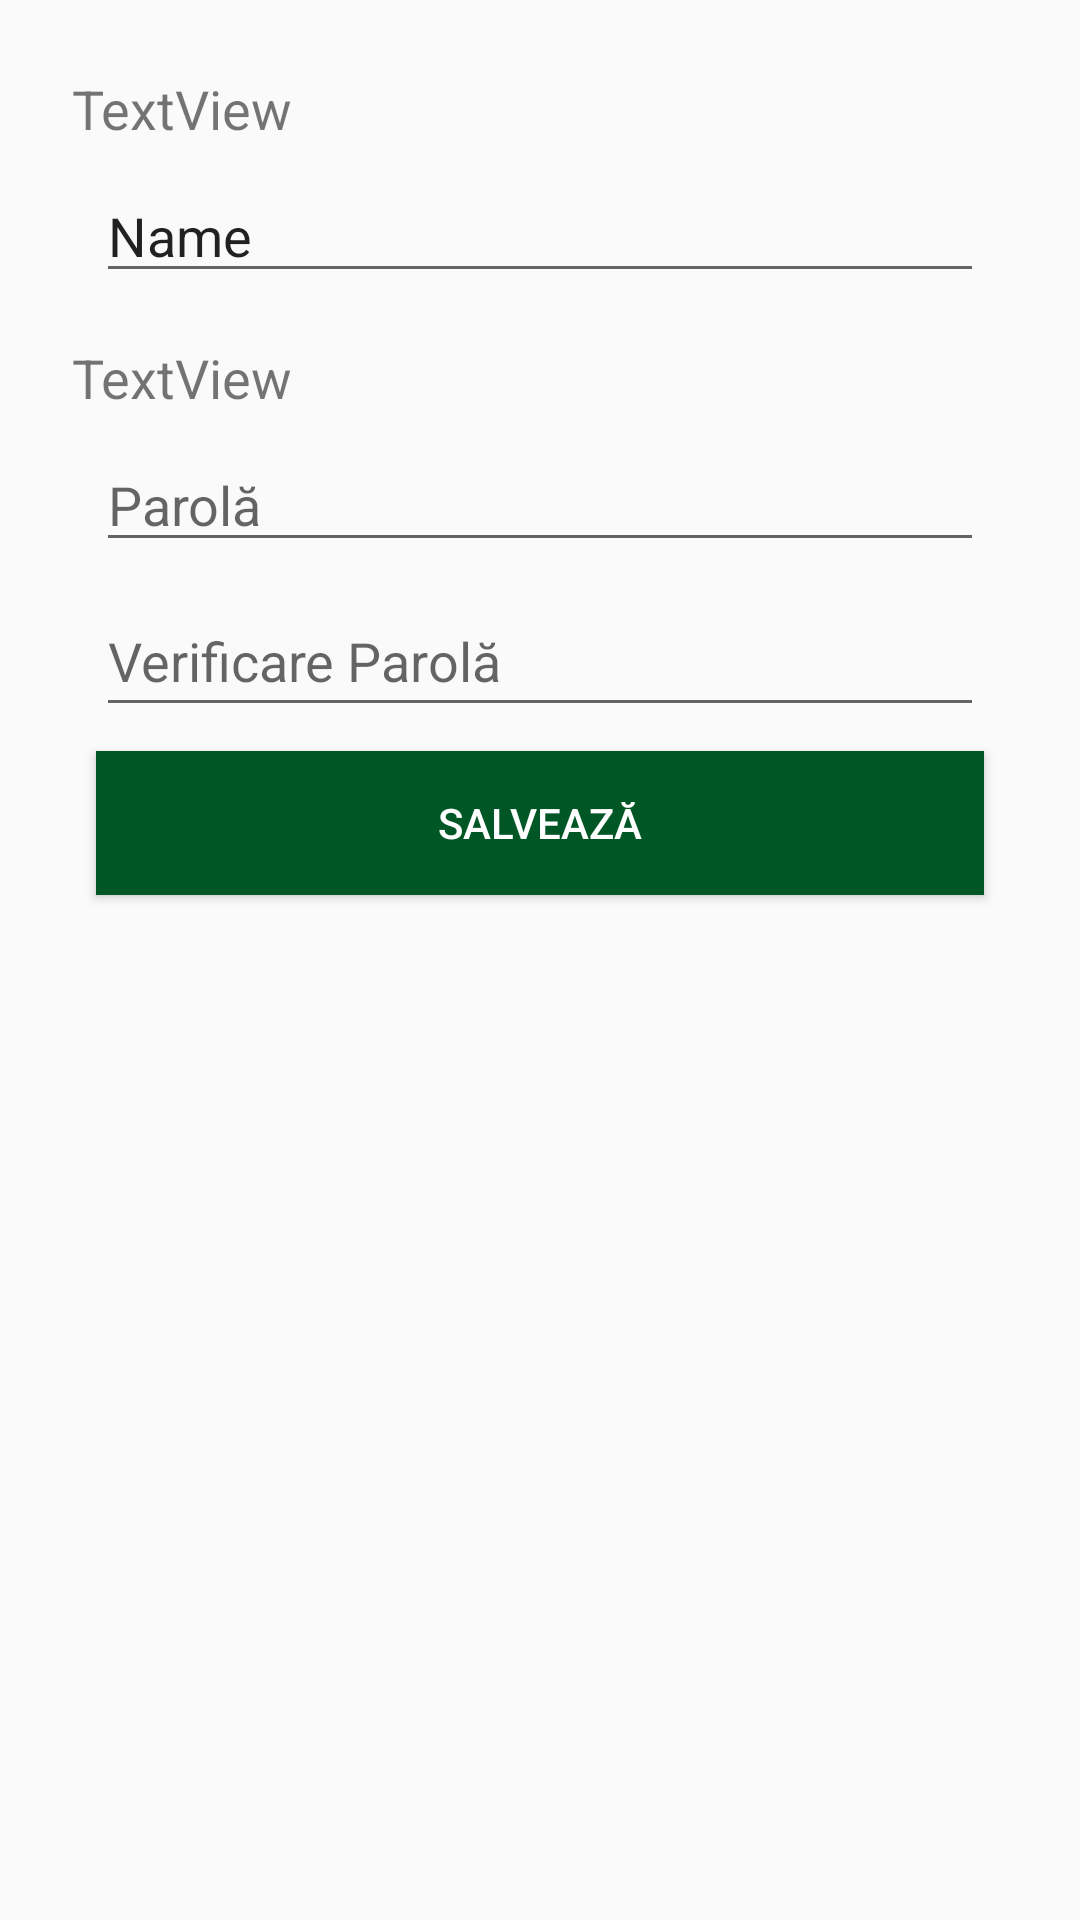

The Android layout XML behind this screen, and the referenced resources:
<!-- AndroidManifest.xml: application theme AppTheme -->
<!-- res/layout/activity_edit_user_information.xml -->
<?xml version="1.0" encoding="utf-8"?>

<android.support.constraint.ConstraintLayout xmlns:android="http://schemas.android.com/apk/res/android"
    xmlns:app="http://schemas.android.com/apk/res-auto"
    xmlns:tools="http://schemas.android.com/tools"
    android:layout_width="match_parent"
    android:layout_height="match_parent"
    tools:context=".EditUserInformationActivity">

    <TextView
        android:id="@+id/username_edit_user_information_tv"
        android:layout_width="0dp"
        android:layout_height="wrap_content"
        android:layout_marginEnd="24dp"
        android:layout_marginStart="24dp"
        android:layout_marginTop="24dp"
        android:text="TextView"
        android:textSize="18sp"
        app:layout_constraintEnd_toEndOf="parent"
        app:layout_constraintStart_toStartOf="parent"
        app:layout_constraintTop_toTopOf="parent" />

    <EditText
        android:id="@+id/username_edit_user_information_et"
        android:layout_width="0dp"
        android:layout_height="wrap_content"
        android:layout_marginEnd="32dp"
        android:layout_marginStart="32dp"
        android:layout_marginTop="8dp"
        android:ems="10"
        android:inputType="textPersonName"
        android:text="Name"
        app:layout_constraintEnd_toEndOf="parent"
        app:layout_constraintStart_toStartOf="parent"
        app:layout_constraintTop_toBottomOf="@+id/username_edit_user_information_tv" />

    <TextView
        android:id="@+id/password_edit_user_information_tv"
        android:layout_width="0dp"
        android:layout_height="wrap_content"
        android:layout_marginEnd="24dp"
        android:layout_marginStart="24dp"
        android:layout_marginTop="16dp"
        android:text="TextView"
        android:textSize="18sp"
        app:layout_constraintEnd_toEndOf="parent"
        app:layout_constraintStart_toStartOf="parent"
        app:layout_constraintTop_toBottomOf="@+id/username_edit_user_information_et" />

    <EditText
        android:id="@+id/password_edit_user_information_et"
        android:layout_width="0dp"
        android:layout_height="wrap_content"
        android:layout_marginEnd="32dp"
        android:layout_marginStart="32dp"
        android:layout_marginTop="8dp"
        android:ems="10"
        android:hint="@string/new_password_et"
        android:inputType="textPassword"
        app:layout_constraintEnd_toEndOf="parent"
        app:layout_constraintStart_toStartOf="parent"
        app:layout_constraintTop_toBottomOf="@+id/password_edit_user_information_tv" />

    <EditText
        android:id="@+id/check_password_edit_user_information_et"
        android:layout_width="0dp"
        android:layout_height="47dp"
        android:layout_marginEnd="32dp"
        android:layout_marginStart="32dp"
        android:layout_marginTop="8dp"
        android:ems="10"
        android:hint="@string/check_new_password_et"
        android:inputType="textPassword"
        app:layout_constraintEnd_toEndOf="parent"
        app:layout_constraintStart_toStartOf="parent"
        app:layout_constraintTop_toBottomOf="@+id/password_edit_user_information_et" />

    <Button
        android:id="@+id/edit_edit_user_information_btn"
        android:layout_width="0dp"
        android:layout_height="wrap_content"
        android:layout_marginBottom="8dp"
        android:layout_marginEnd="32dp"
        android:layout_marginStart="32dp"
        android:layout_marginTop="8dp"
        android:text="@string/save_btn"
        android:background="@color/colorPrimary"
        android:textColor="#fff"
        app:layout_constraintBottom_toBottomOf="parent"
        app:layout_constraintEnd_toEndOf="parent"
        app:layout_constraintStart_toStartOf="parent"
        app:layout_constraintTop_toBottomOf="@+id/check_password_edit_user_information_et"
        app:layout_constraintVertical_bias="0.0" />

</android.support.constraint.ConstraintLayout>
<!-- resources referenced by this layout -->
<resources>
  <color name="colorPrimary">#005625</color>
  <string name="check_new_password_et">Verificare Parolă</string>
  <string name="new_password_et">Parolă</string>
  <string name="save_btn">Salvează</string>
  <style name="AppTheme" parent="Theme.AppCompat.Light.DarkActionBar">
          
          <item name="colorPrimary">@color/colorPrimary</item>
          <item name="colorPrimaryDark">@color/colorPrimaryDark</item>
          <item name="colorAccent">@color/colorAccent</item>
      </style>
  <color name="colorPrimaryDark">#005625</color>
  <color name="colorAccent">#ffffff</color>
</resources>
